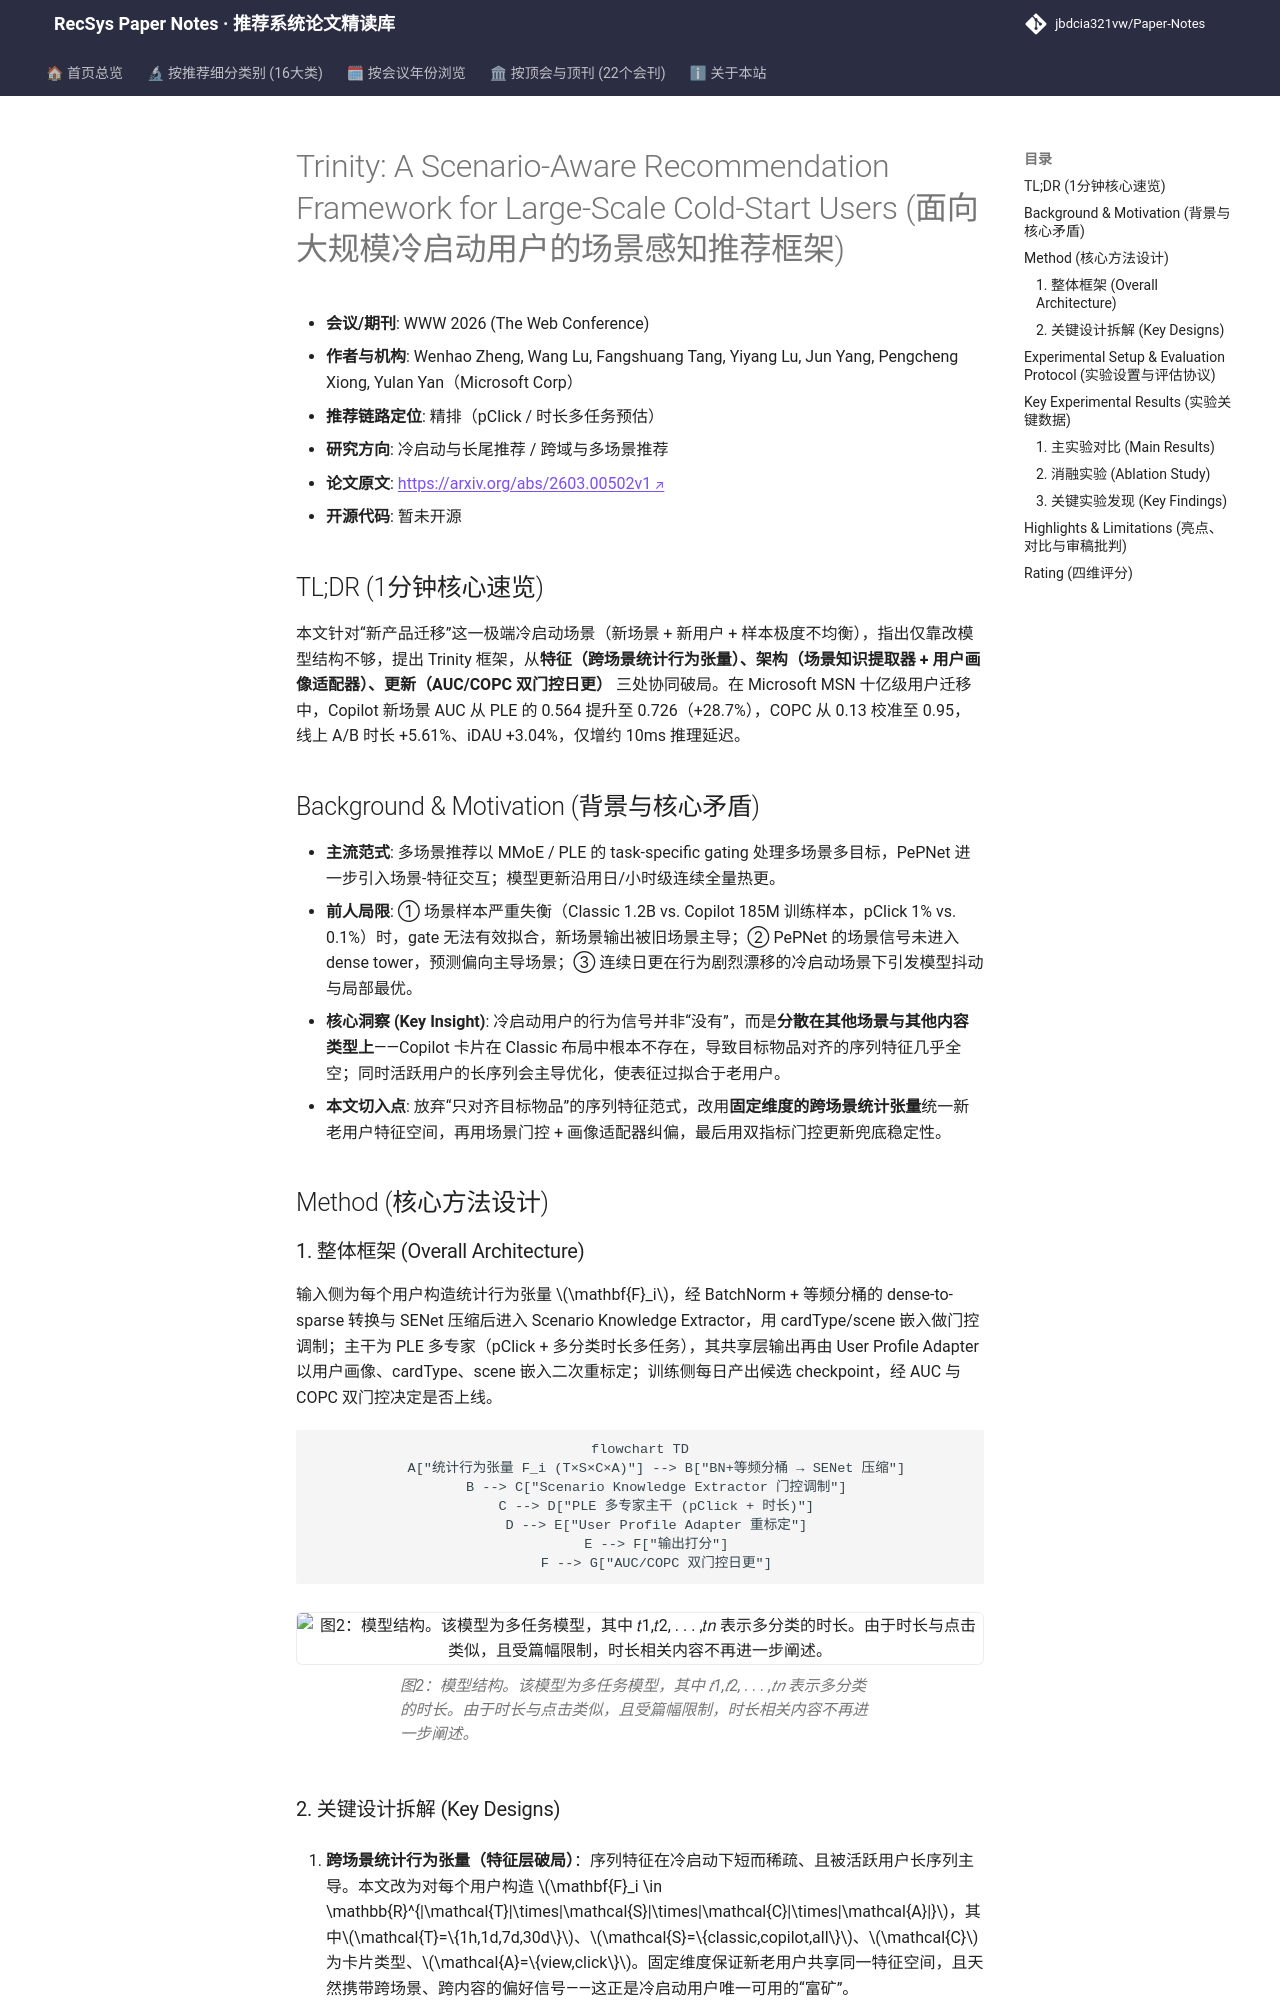

repository: jbdcia321vw/Paper-Notes · page: venues/WWW/2026/cold_start_rec/trinity_a_scenario_aware_recommendation_framework_for_large_scale_cold_star/index.html · generator: mkdocs

---
title: "[Paper Note] Trinity: A Scenario-Aware Recommendation Framework for Large-Scale Cold-Start Users"
description: "[WWW 2026][冷启动与长尾推荐] 面向十亿级产品迁移的“特征-架构-更新”三位一体冷启动框架，Copilot 新场景 AUC 0.564→0.726、COPC 0.13→0.95，线上时长 +5.61%。"
tags:
  - WWW 2026
  - 冷启动与长尾推荐
  - 精排
  - 跨场景统计特征张量
  - 稳定性感知模型更新
date: 2026-11-13
venue: WWW
year: 2026
paper_url: "https://arxiv.org/abs/2603.00502"
code_url: ""
categories:
  - cold_start_rec
  - cross_domain_multi_scenario
---

# Trinity: A Scenario-Aware Recommendation Framework for Large-Scale Cold-Start Users (面向大规模冷启动用户的场景感知推荐框架)

- **会议/期刊**: WWW 2026 (The Web Conference)
- **作者与机构**: Wenhao Zheng, Wang Lu, Fangshuang Tang, Yiyang Lu, Jun Yang, Pengcheng Xiong, Yulan Yan（Microsoft Corp）
- **推荐链路定位**: 精排（pClick / 时长多任务预估）
- **研究方向**: 冷启动与长尾推荐 / 跨域与多场景推荐
- **论文原文**: [https://arxiv.org/abs/2603.00502v1](https://arxiv.org/abs/2603.00502v1)
- **开源代码**: 暂未开源

## TL;DR (1分钟核心速览)

本文针对“新产品迁移”这一极端冷启动场景（新场景 + 新用户 + 样本极度不均衡），指出仅靠改模型结构不够，提出 Trinity 框架，从**特征（跨场景统计行为张量）、架构（场景知识提取器 + 用户画像适配器）、更新（AUC/COPC 双门控日更）** 三处协同破局。在 Microsoft MSN 十亿级用户迁移中，Copilot 新场景 AUC 从 PLE 的 0.564 提升至 0.726（+28.7%），COPC 从 0.13 校准至 0.95，线上 A/B 时长 +5.61%、iDAU +3.04%，仅增约 10ms 推理延迟。

## Background & Motivation (背景与核心矛盾)

- **主流范式**: 多场景推荐以 MMoE / PLE 的 task-specific gating 处理多场景多目标，PePNet 进一步引入场景-特征交互；模型更新沿用日/小时级连续全量热更。
- **前人局限**: ① 场景样本严重失衡（Classic 1.2B vs. Copilot 185M 训练样本，pClick 1% vs. 0.1%）时，gate 无法有效拟合，新场景输出被旧场景主导；② PePNet 的场景信号未进入 dense tower，预测偏向主导场景；③ 连续日更在行为剧烈漂移的冷启动场景下引发模型抖动与局部最优。
- **核心洞察 (Key Insight)**: 冷启动用户的行为信号并非“没有”，而是**分散在其他场景与其他内容类型上**——Copilot 卡片在 Classic 布局中根本不存在，导致目标物品对齐的序列特征几乎全空；同时活跃用户的长序列会主导优化，使表征过拟合于老用户。
- **本文切入点**: 放弃“只对齐目标物品”的序列特征范式，改用**固定维度的跨场景统计张量**统一新老用户特征空间，再用场景门控 + 画像适配器纠偏，最后用双指标门控更新兜底稳定性。

## Method (核心方法设计)

### 1. 整体框架 (Overall Architecture)

输入侧为每个用户构造统计行为张量 $\mathbf{F}_i$，经 BatchNorm + 等频分桶的 dense-to-sparse 转换与 SENet 压缩后进入 Scenario Knowledge Extractor，用 cardType/scene 嵌入做门控调制；主干为 PLE 多专家（pClick + 多分类时长多任务），其共享层输出再由 User Profile Adapter 以用户画像、cardType、scene 嵌入二次重标定；训练侧每日产出候选 checkpoint，经 AUC 与 COPC 双门控决定是否上线。

```mermaid
flowchart TD
    A["统计行为张量 F_i (T×S×C×A)"] --> B["BN+等频分桶 → SENet 压缩"]
    B --> C["Scenario Knowledge Extractor 门控调制"]
    C --> D["PLE 多专家主干 (pClick + 时长)"]
    D --> E["User Profile Adapter 重标定"]
    E --> F["输出打分"]
    F --> G["AUC/COPC 双门控日更"]
```

<figure class="paper-figure" markdown="span">
  ![图2：模型结构。该模型为多任务模型，其中 𝑡1,𝑡2, . . . ,𝑡𝑛 表示多分类的时长。由于时长与点击类似，且受篇幅限制，时长相关内容不再进一步阐述。](../../../../assets/papers/2603.00502v1/figure_2.png)<figcaption>图2：模型结构。该模型为多任务模型，其中 𝑡1,𝑡2, . . . ,𝑡𝑛 表示多分类的时长。由于时长与点击类似，且受篇幅限制，时长相关内容不再进一步阐述。</figcaption>
</figure>
